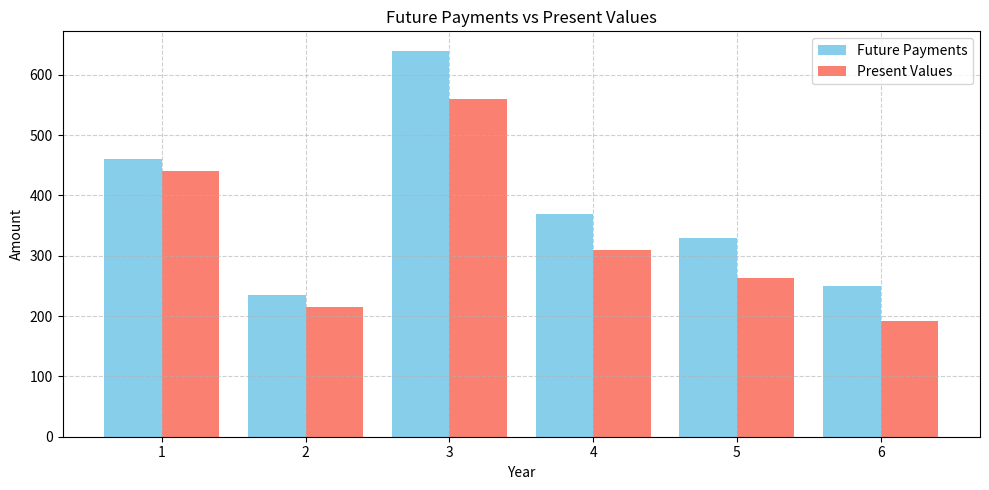

The matplotlib source for this figure:
import numpy as np
import matplotlib.pyplot as plt

# Given payments and years
years = np.array([1, 2, 3, 4, 5, 6])
payments = np.array([460, 235, 640, 370, 330, 250])

# Given nominal interest rate (compounded quarterly)
nominal_rate = 0.045
compoundings_per_year = 4

# Step 1: Convert to effective annual rate (EAR)
effective_annual_rate = (1 + nominal_rate / compoundings_per_year) ** compoundings_per_year - 1

# Step 2: Calculate present value of each payment
present_values = payments / (1 + effective_annual_rate) ** years
total_present_value = np.sum(present_values)

# Output
print(f"Effective Annual Rate: {effective_annual_rate:.6f}")
print(f"Present Value of each payment: {present_values.round(2)}")
print(f"Total Present Value of the investment: {total_present_value:.2f}")

# Step 3: Visualize payments and their present values
plt.figure(figsize=(10, 5))
plt.bar(years - 0.2, payments, width=0.4, label="Future Payments", color="skyblue")
plt.bar(years + 0.2, present_values, width=0.4, label="Present Values", color="salmon")
plt.xlabel("Year")
plt.ylabel("Amount")
plt.title("Future Payments vs Present Values")
plt.xticks(years)
plt.legend()
plt.grid(True, linestyle='--', alpha=0.6)
plt.tight_layout()
plt.show()
